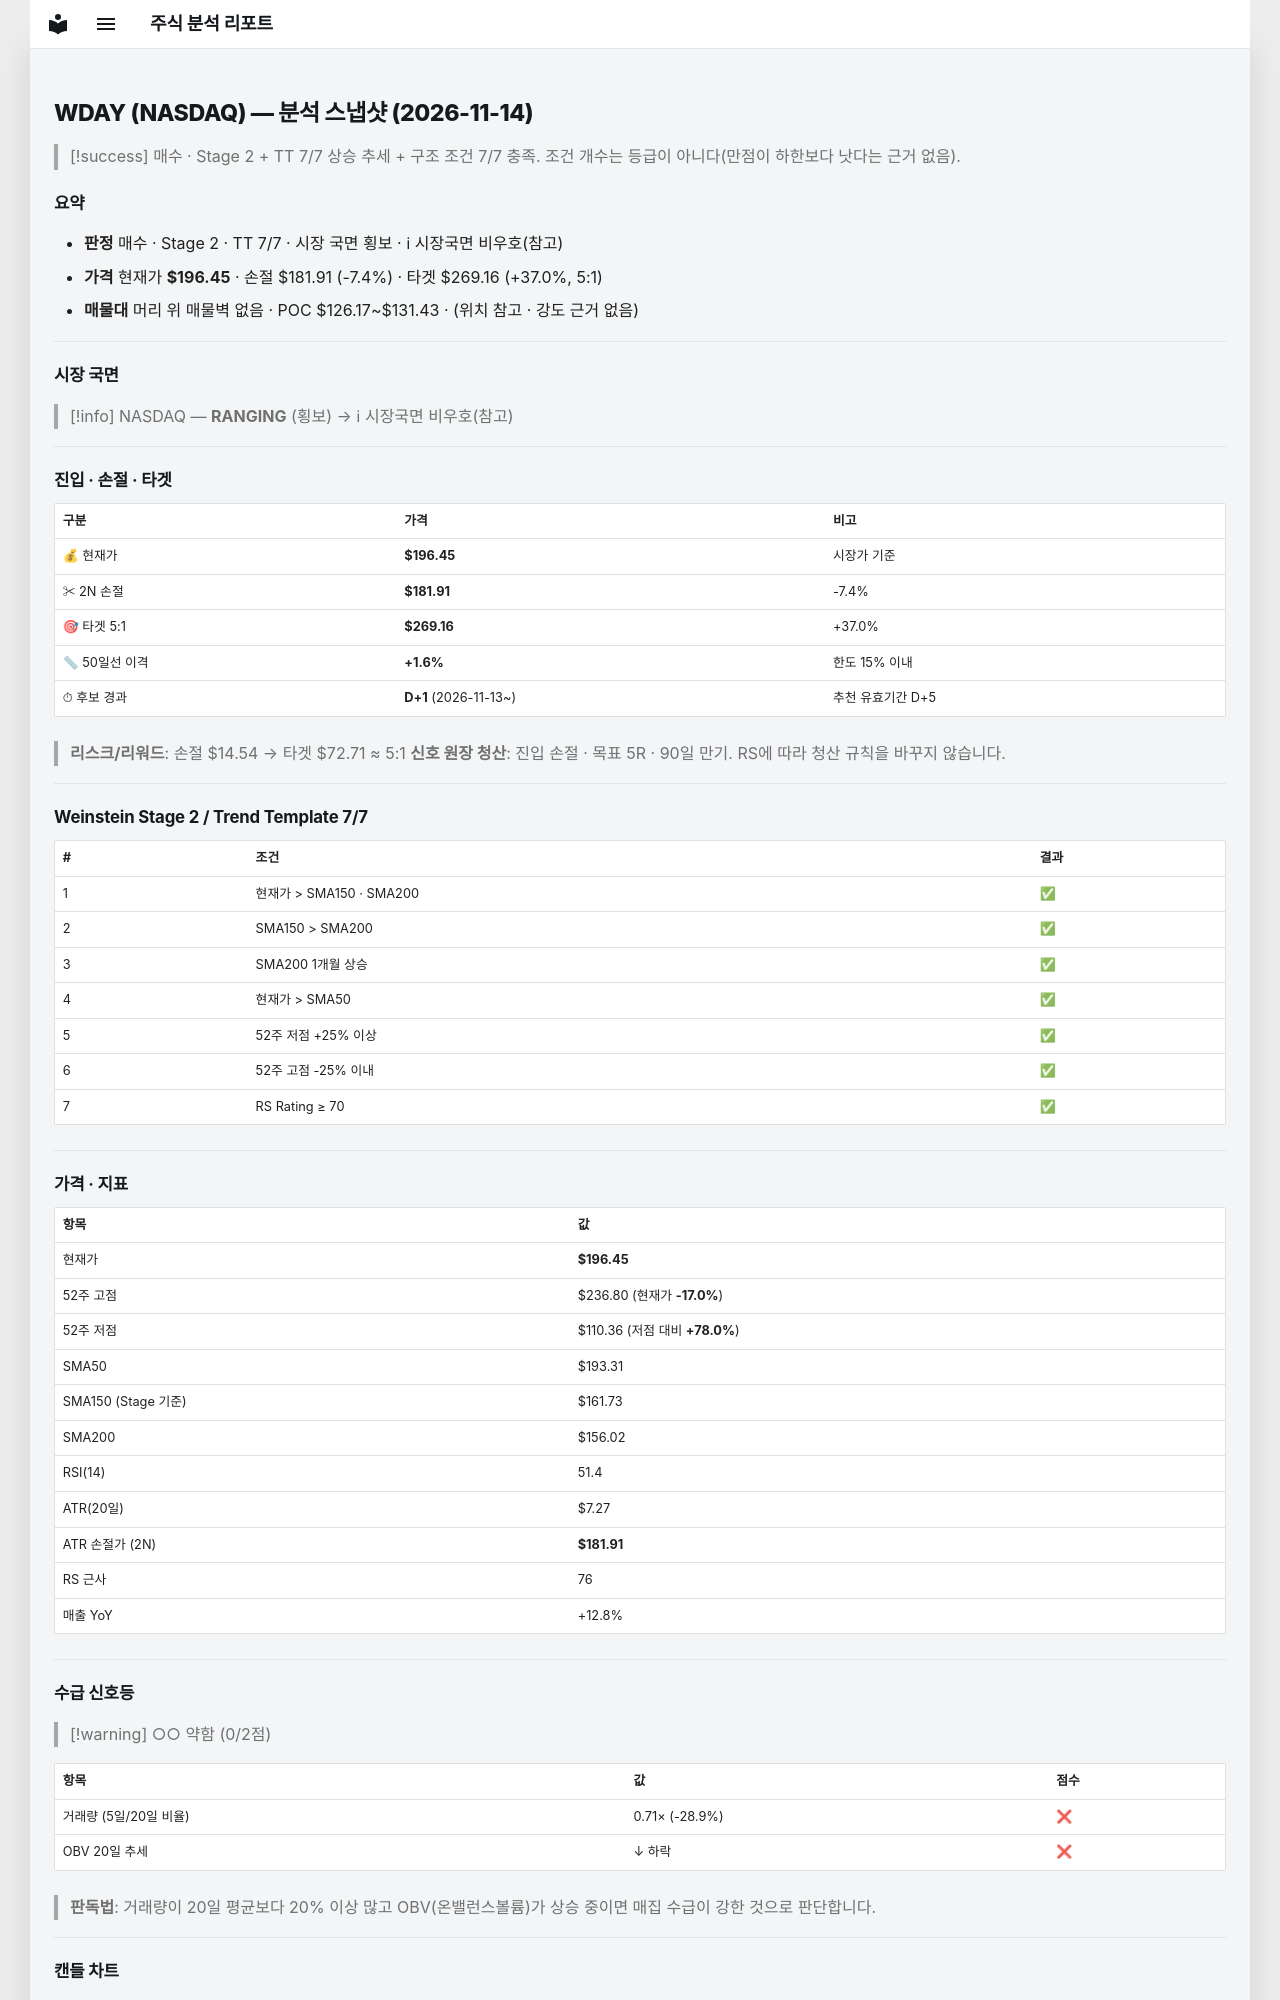

repository: soloandco/stock-reports · page: snapshots/WDAY-2026-11-14/index.html · generator: mkdocs

---
type: analysis-snapshot
title: WDAY 분석 스냅샷
ticker: WDAY
market: NASDAQ
created: 2026-11-14
updated: 2026-11-14
bar-date: 2026-11-13
verdict: 매수후보
real-rr: 2.13
sma50-gap-pct: 1.6
candidate-days: 1
candidate-since: 2026-11-13
weekly-position: 저항대아래
weekly-overhead-price: 227.49
weekly-overhead-pct: 15.8
stage: 2
trend-template-score: 7
tt-max: 7
ma-set: sma-50-150-200
price: 196.4499969482422
stop-price: 181.90889004659581
market-regime: RANGING
supply-demand-score: 0/2
supply-demand-label: 약함
status: tracking
tags:
  - stock-agent
  - watchlist
  - WDAY
  - analysis
related:
  - "[[analysis-template]]"
---

# WDAY (NASDAQ) — 분석 스냅샷 (2026-11-14)

> [!success] 매수 · Stage 2 + TT 7/7
> 상승 추세 + 구조 조건 7/7 충족. 조건 개수는 등급이 아니다(만점이 하한보다 낫다는 근거 없음).

## 요약

- **판정** 매수 · Stage 2 · TT 7/7 · 시장 국면 횡보 · ℹ 시장국면 비우호(참고)
- **가격** 현재가 **$196.45** · 손절 $181.91 (-7.4%) · 타겟 $269.16 (+37.0%, 5:1)
- **매물대** 머리 위 매물벽 없음 · POC $126.17~$131.43 · (위치 참고 · 강도 근거 없음)

---

## 시장 국면

> [!info] NASDAQ — **RANGING** (횡보) → ℹ 시장국면 비우호(참고)

---

## 진입 · 손절 · 타겟

| 구분 | 가격 | 비고 |
|------|------|------|
| 💰 현재가 | **$196.45** | 시장가 기준 |
| ✂ 2N 손절 | **$181.91** | -7.4% |
| 🎯 타겟 5:1 | **$269.16** | +37.0% |
| 📏 50일선 이격 | **+1.6%** | 한도 15% 이내 |
| ⏱ 후보 경과 | **D+1** (2026-11-13~) | 추천 유효기간 D+5 |

> **리스크/리워드**: 손절 $14.54 → 타겟 $72.71 ≈ 5:1
> **신호 원장 청산**: 진입 손절 · 목표 5R · 90일 만기. RS에 따라 청산 규칙을 바꾸지 않습니다.

---

## Weinstein Stage 2 / Trend Template 7/7

| # | 조건 | 결과 |
|---|------|------|
| 1 | 현재가 > SMA150 · SMA200 | ✅ |
| 2 | SMA150 > SMA200 | ✅ |
| 3 | SMA200 1개월 상승 | ✅ |
| 4 | 현재가 > SMA50 | ✅ |
| 5 | 52주 저점 +25% 이상 | ✅ |
| 6 | 52주 고점 -25% 이내 | ✅ |
| 7 | RS Rating ≥ 70 | ✅ |

---

## 가격 · 지표

| 항목 | 값 |
|------|---|
| 현재가 | **$196.45** |
| 52주 고점 | $236.80 (현재가 **-17.0%**) |
| 52주 저점 | $110.36 (저점 대비 **+78.0%**) |
| SMA50 | $193.31 |
| SMA150 (Stage 기준) | $161.73 |
| SMA200 | $156.02 |
| RSI(14) | 51.4 |
| ATR(20일) | $7.27 |
| ATR 손절가 (2N) | **$181.91** |
| RS 근사 | 76 |
| 매출 YoY | +12.8% |

---
## 수급 신호등

> [!warning] ○○ 약함 (0/2점)

| 항목 | 값 | 점수 |
|------|------|------|
| 거래량 (5일/20일 비율) | 0.71× (-28.9%) | ❌ |
| OBV 20일 추세 | ↓ 하락 | ❌ |

> **판독법**: 거래량이 20일 평균보다 20% 이상 많고 OBV(온밸런스볼륨)가 상승 중이면 매집 수급이 강한 것으로 판단합니다.

---
